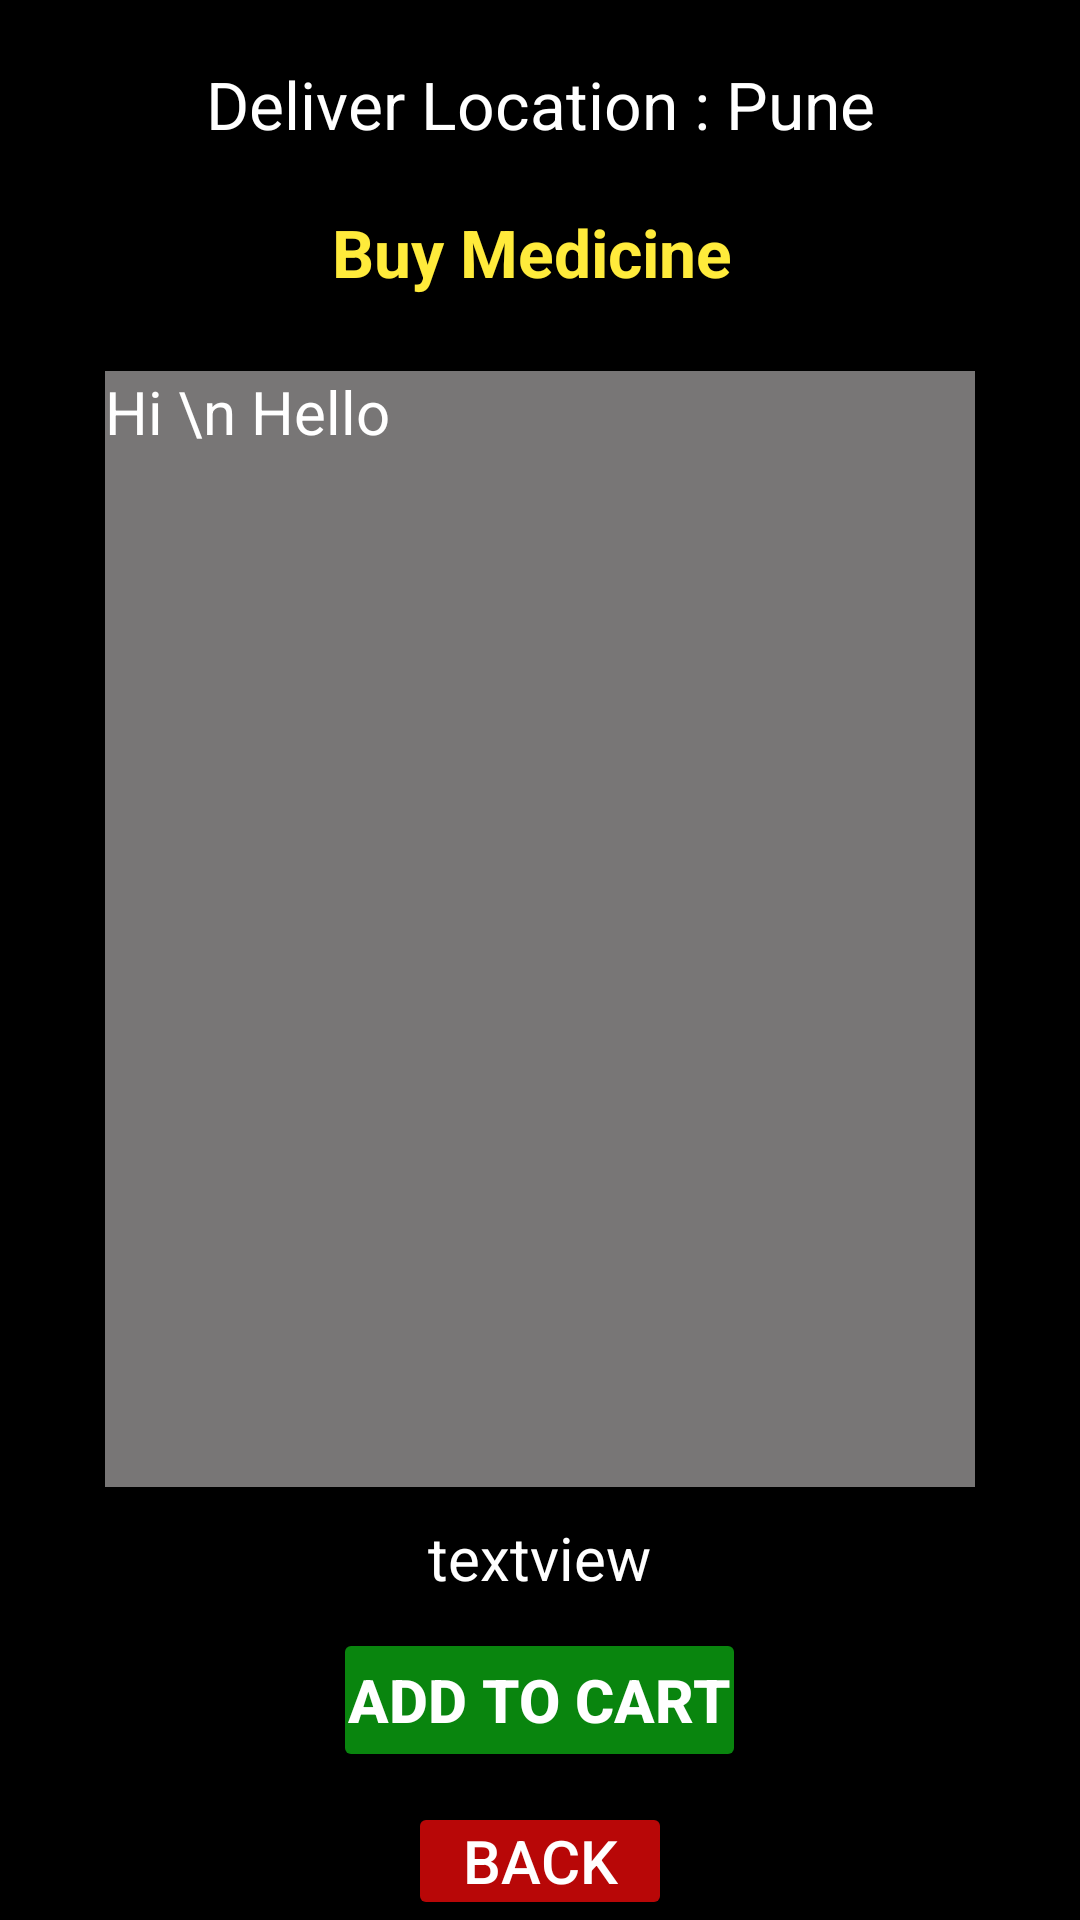

Produce the Android XML layout that renders to this screen, including the resource entries it uses.
<!-- AndroidManifest.xml: application theme Theme.HealthCareApp -->
<!-- res/layout/activity_buy_medicine_detail.xml -->
<?xml version="1.0" encoding="utf-8"?>
<LinearLayout xmlns:android="http://schemas.android.com/apk/res/android"
    xmlns:app="http://schemas.android.com/apk/res-auto"
    xmlns:tools="http://schemas.android.com/tools"
    android:layout_width="match_parent"
    android:orientation="vertical"
    android:background="#000000"
    android:layout_height="match_parent"
    tools:context=".BuyMedicineDetailActivity">
    <TextView
        android:layout_width="match_parent"
        android:text="Deliver Location : Pune"
        android:layout_marginHorizontal="30dp"
        android:textColor="#fff"
        android:background="@color/black"
        android:padding="10dp"
        android:textSize="22sp"
        android:paddingVertical="5dp"
        android:id="@+id/labtest_detail_tv1"
        android:gravity="center_horizontal"
        android:layout_marginTop="10dp"
        android:layout_height="wrap_content"/>
    <TextView
        android:layout_width="match_parent"
        android:text="Buy Medicine "
        android:layout_marginHorizontal="30dp"
        android:textColor="#FFEB3B"
        android:padding="5dp"
        android:background="@color/black"
        android:textSize="22sp"
        android:paddingVertical="5dp"
        android:id="@+id/buymedicine_detail_tv1"
        android:textStyle="bold"
        android:gravity="center_horizontal"
        android:layout_marginTop="5dp"
        android:layout_height="wrap_content"/>

    <EditText
        android:id="@+id/buymedicine_detail_edit"
        android:layout_width="290dp"
        android:layout_height="372dp"
        android:layout_gravity="center_horizontal"
        android:layout_marginTop="20dp"
        android:editable="false"
        android:text="Hi \n Hello"
        android:background="#787676"
        android:textSize="20sp"
        android:ems="10"
        android:gravity="start|top"
        android:textColor="#fff" />
    <TextView
        android:layout_width="wrap_content"
        android:id="@+id/buymedicine_detail_text"
        android:layout_height="wrap_content"
        android:text="textview"
        android:background="@color/black"
        android:padding="5dp"
        android:layout_marginTop="5dp"
        android:textSize="20sp"
        android:layout_gravity="center_horizontal"
        android:textColor="#fff"/>
    <Button
        android:layout_width="wrap_content"
        android:layout_height="wrap_content"
        android:text="Add to Cart"
        android:textAllCaps="true"
        android:padding="5dp"
        android:paddingHorizontal="5dp"
        android:backgroundTint="#09850E"
        android:layout_marginTop="5dp"
        android:textStyle="bold"
        android:id="@+id/buymedicine_detail_addcart"
        android:textSize="20sp"
        android:layout_gravity="center_horizontal"
        android:textColor="#fff"/>
    <Button
        android:layout_width="wrap_content"
        android:layout_height="wrap_content"
        android:text="Back"
        android:padding="5dp"
        android:paddingHorizontal="5dp"
        android:layout_marginTop="10dp"
        android:backgroundTint="#B80707"
        android:id="@+id/buymedicine_detail_back"
        android:textSize="20sp"
        android:layout_gravity="center_horizontal"
        android:textColor="#fff"/>

</LinearLayout>
<!-- resources referenced by this layout -->
<resources>
  <style name="Theme.HealthCareApp" parent="Theme.MaterialComponents.DayNight.DarkActionBar">
          
          <item name="colorPrimary">@color/purple_500</item>
          <item name="colorPrimaryVariant">@color/purple_700</item>
          <item name="colorOnPrimary">@color/white</item>
          
          <item name="colorSecondary">@color/teal_200</item>
          <item name="colorSecondaryVariant">@color/teal_700</item>
          <item name="colorOnSecondary">@color/black</item>
          
          <item name="android:statusBarColor">?attr/colorPrimaryVariant</item>
          
      </style>
  <!-- not gathered from this repository: default colours our renderer supplied (Android Studio template values) -->
  <color name="purple_500">#FF6200EE</color>
  <color name="purple_700">#FF3700B3</color>
  <color name="teal_200">#FF03DAC5</color>
  <color name="teal_700">#FF018786</color>
  <color name="black">#FF000000</color>
  <color name="white">#FFFFFFFF</color>
</resources>
